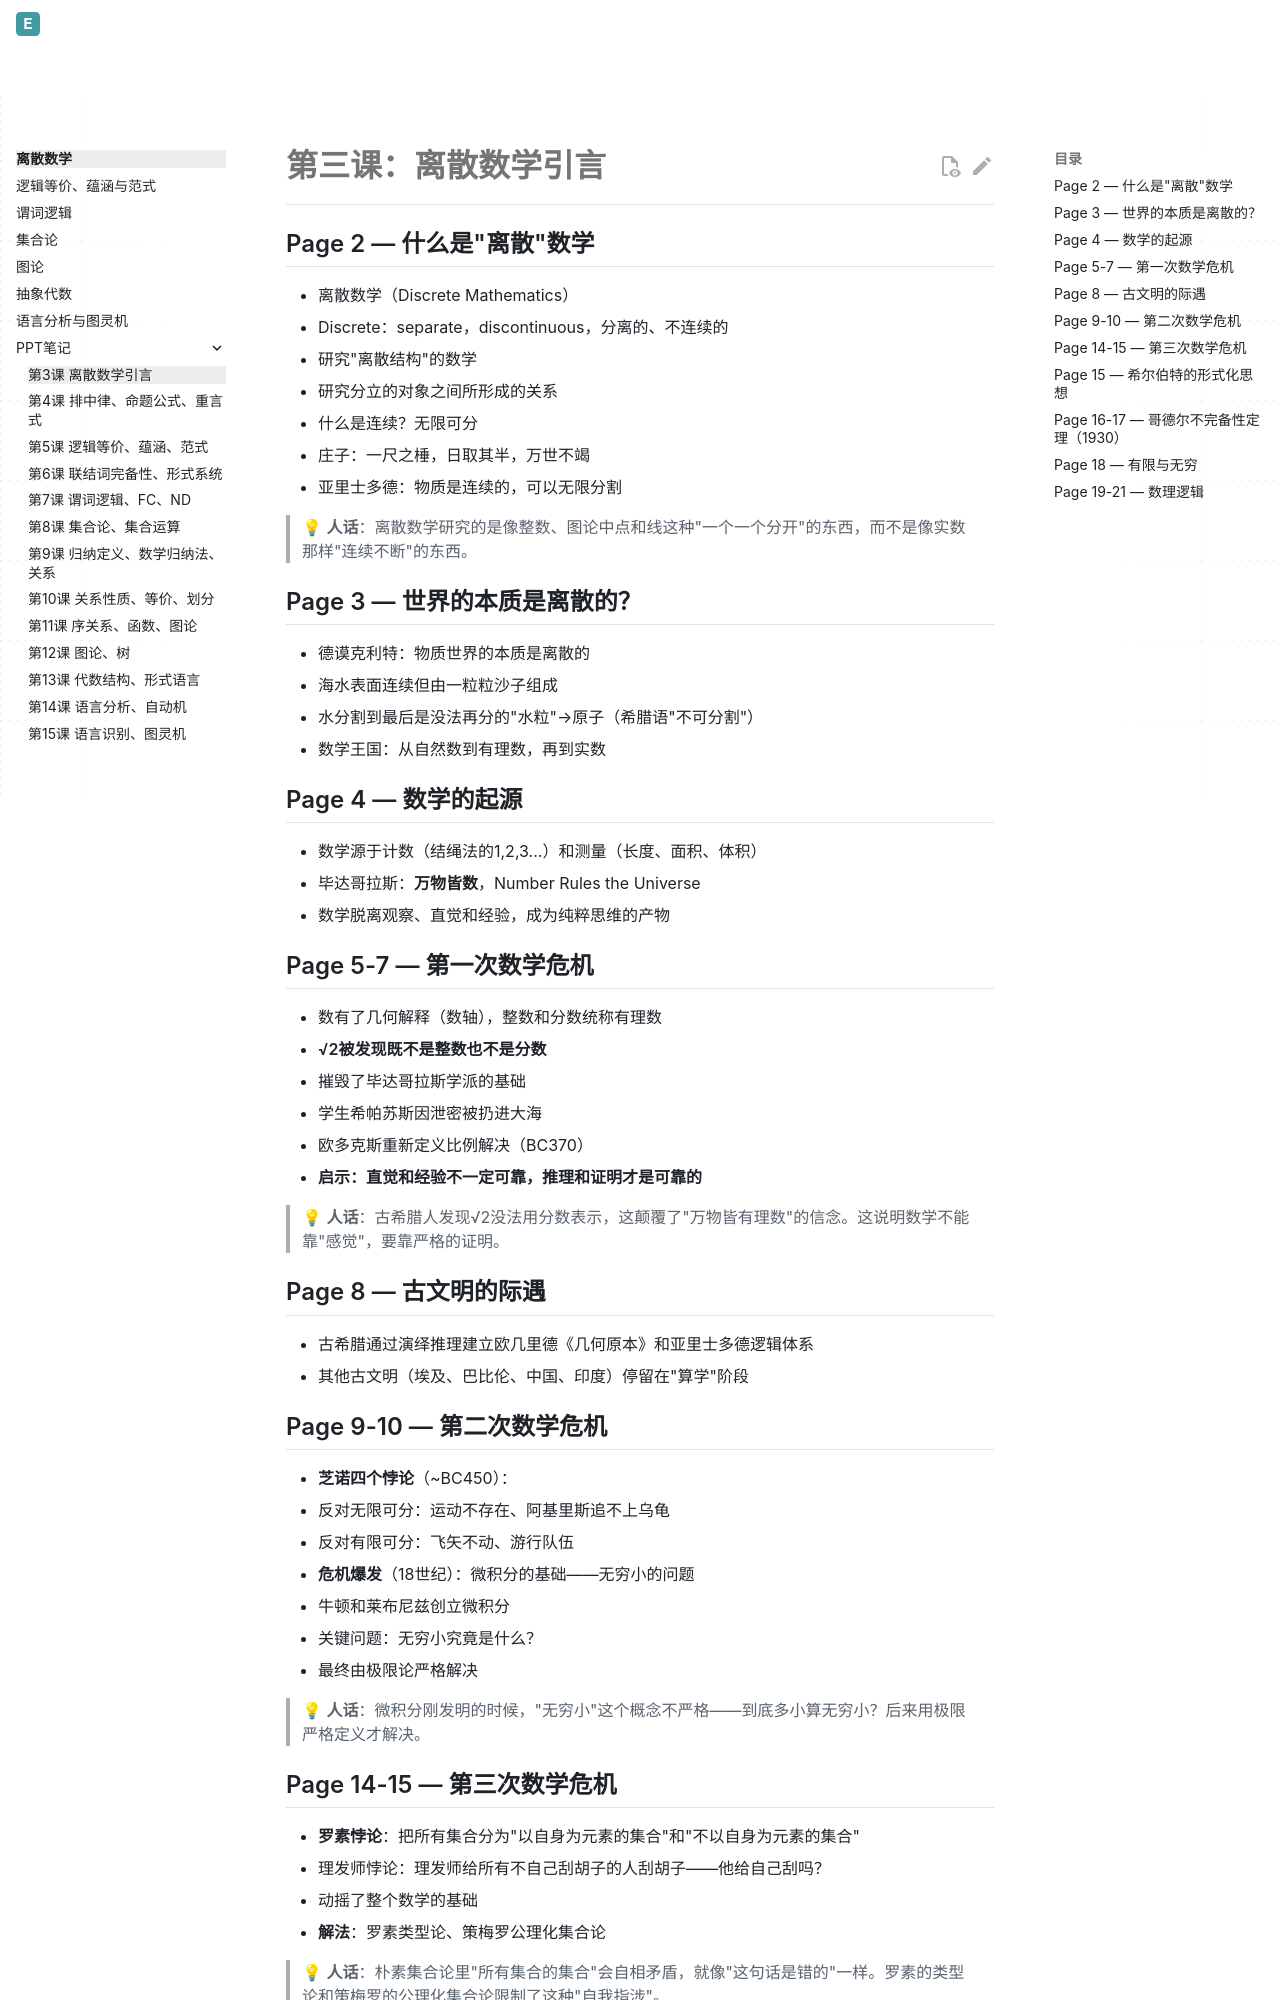

repository: Evelina-IS/Evelina_personal_web · page: discrete-math/ppt-notes/第三课_离散数学引言/index.html · generator: mkdocs

# 第三课：离散数学引言

## Page 2 — 什么是"离散"数学
- 离散数学（Discrete Mathematics）
- Discrete：separate，discontinuous，分离的、不连续的
- 研究"离散结构"的数学
- 研究分立的对象之间所形成的关系
- 什么是连续？无限可分
  - 庄子：一尺之棰，日取其半，万世不竭
  - 亚里士多德：物质是连续的，可以无限分割

> 💡 **人话**：离散数学研究的是像整数、图论中点和线这种"一个一个分开"的东西，而不是像实数那样"连续不断"的东西。

## Page 3 — 世界的本质是离散的？
- 德谟克利特：物质世界的本质是离散的
  - 海水表面连续但由一粒粒沙子组成
  - 水分割到最后是没法再分的"水粒"→原子（希腊语"不可分割"）
- 数学王国：从自然数到有理数，再到实数

## Page 4 — 数学的起源
- 数学源于计数（结绳法的1,2,3...）和测量（长度、面积、体积）
- 毕达哥拉斯：**万物皆数**，Number Rules the Universe
- 数学脱离观察、直觉和经验，成为纯粹思维的产物

## Page 5-7 — 第一次数学危机
- 数有了几何解释（数轴），整数和分数统称有理数
- **√2被发现既不是整数也不是分数**
- 摧毁了毕达哥拉斯学派的基础
- 学生希帕苏斯因泄密被扔进大海
- 欧多克斯重新定义比例解决（BC370）
- **启示：直觉和经验不一定可靠，推理和证明才是可靠的**

> 💡 **人话**：古希腊人发现√2没法用分数表示，这颠覆了"万物皆有理数"的信念。这说明数学不能靠"感觉"，要靠严格的证明。

## Page 8 — 古文明的际遇
- 古希腊通过演绎推理建立欧几里德《几何原本》和亚里士多德逻辑体系
- 其他古文明（埃及、巴比伦、中国、印度）停留在"算学"阶段

## Page 9-10 — 第二次数学危机
- **芝诺四个悖论**（~BC450）：
  - 反对无限可分：运动不存在、阿基里斯追不上乌龟
  - 反对有限可分：飞矢不动、游行队伍
- **危机爆发**（18世纪）：微积分的基础——无穷小的问题
- 牛顿和莱布尼兹创立微积分
- 关键问题：无穷小究竟是什么？
- 最终由极限论严格解决

> 💡 **人话**：微积分刚发明的时候，"无穷小"这个概念不严格——到底多小算无穷小？后来用极限严格定义才解决。
